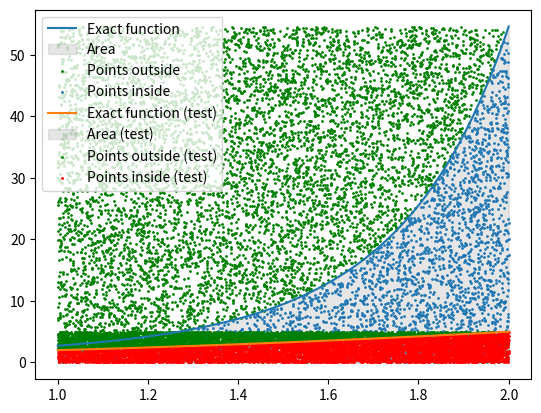

Write the Python code that produced this figure.
import random
import matplotlib.pyplot as plt
import numpy as np


def exact_value(x, mode='test'):
    if mode == 'test':
        return x ** 2 + 1
    elif mode == 'main':
        return np.exp(x ** 2)
    else:
        raise ValueError('Invalid mode')


def generate_random_point(a, b, f, mode):
    x = random.uniform(a, b)
    y = random.uniform(0, max(f(np.array([a, b]), mode=mode)))
    return x, y


def monte_carlo_integration(f, a, b, num_samples=100000, mode='main'):
    total_area = (b - a) * max(f(np.array([a, b]), mode=mode))
    num_points_inside = 0
    points_inside = []

    for i in range(num_samples):
        x, y = generate_random_point(a, b, f, mode)
        if y <= f(x, mode=mode):
            num_points_inside += 1
            points_inside.append((x, y))

    integral = total_area * (num_points_inside / num_samples)
    return integral, points_inside, total_area


a = 1
b = 2

exact_integral = monte_carlo_integration(exact_value, a, b, num_samples=1000000)[0]

x = np.linspace(a, b, 1000)
y = exact_value(x, mode='main')

num_samples = 10000
integral, points_inside, total_area = monte_carlo_integration(exact_value, a, b, num_samples=num_samples, mode='main')
print(f"Monte Carlo approximation of the main integral: {integral}")

# integral_test, points_inside_test, total_area_test = monte_carlo_integration(exact_value, a, b, num_samples=num_samples, mode='test')
# print(f"Monte Carlo approximation of the test integral: {integral_test}")

print(f"Exact integral value: {exact_integral}")

if integral != 0:
    error_abs = abs(exact_integral - integral)
    if exact_integral == 0:
        error_rel = 0
    else:
        error_rel = error_abs / abs(exact_integral)
    print(f"Absolute error: {error_abs}")
    print(f"Relative error: {error_rel}")
else:
    print("The approximation is zero. The relative error is undefined.")

points_outside = [(x, y) for x, y in zip([random.uniform(a, b) for _ in range(num_samples)], [random.uniform(0, total_area) for _ in range(num_samples)]) if y > exact_value(x, mode='main')]

plt.plot(x, y, label='Exact function')
plt.fill_between(x, y, color='gray', alpha=0.2, label='Area')
plt.scatter([p[0] for p in points_outside], [p[1] for p in points_outside], s=1, color='green', label='Points outside')
plt.scatter([p[0] for p in points_inside], [p[1] for p in points_inside], s=1, label='Points inside')
plt.legend()
plt.show()

x_test = np.linspace(a, b, 1000)
y_test = exact_value(x_test, mode='test')

integral_test, points_inside_test, total_area_test = monte_carlo_integration(exact_value, a, b, num_samples=num_samples, mode='test')
print(f"Monte Carlo approximation of the test integral: {integral_test}")

points_outside_test = [(x, y) for x, y in zip([random.uniform(a, b) for _ in range(num_samples)], [random.uniform(0, total_area_test) for _ in range(num_samples)]) if y > exact_value(x, mode='test')]

plt.plot(x_test, y_test, label='Exact function (test)')
plt.fill_between(x_test, y_test, color='gray', alpha=0.2, label='Area (test)')
plt.scatter([p[0] for p in points_outside_test], [p[1] for p in points_outside_test], s=1, color='green', label='Points outside (test)')
plt.scatter([p[0] for p in points_inside_test], [p[1] for p in points_inside_test],color='red', s=1, label='Points inside (test)')
plt.legend()
plt.show()